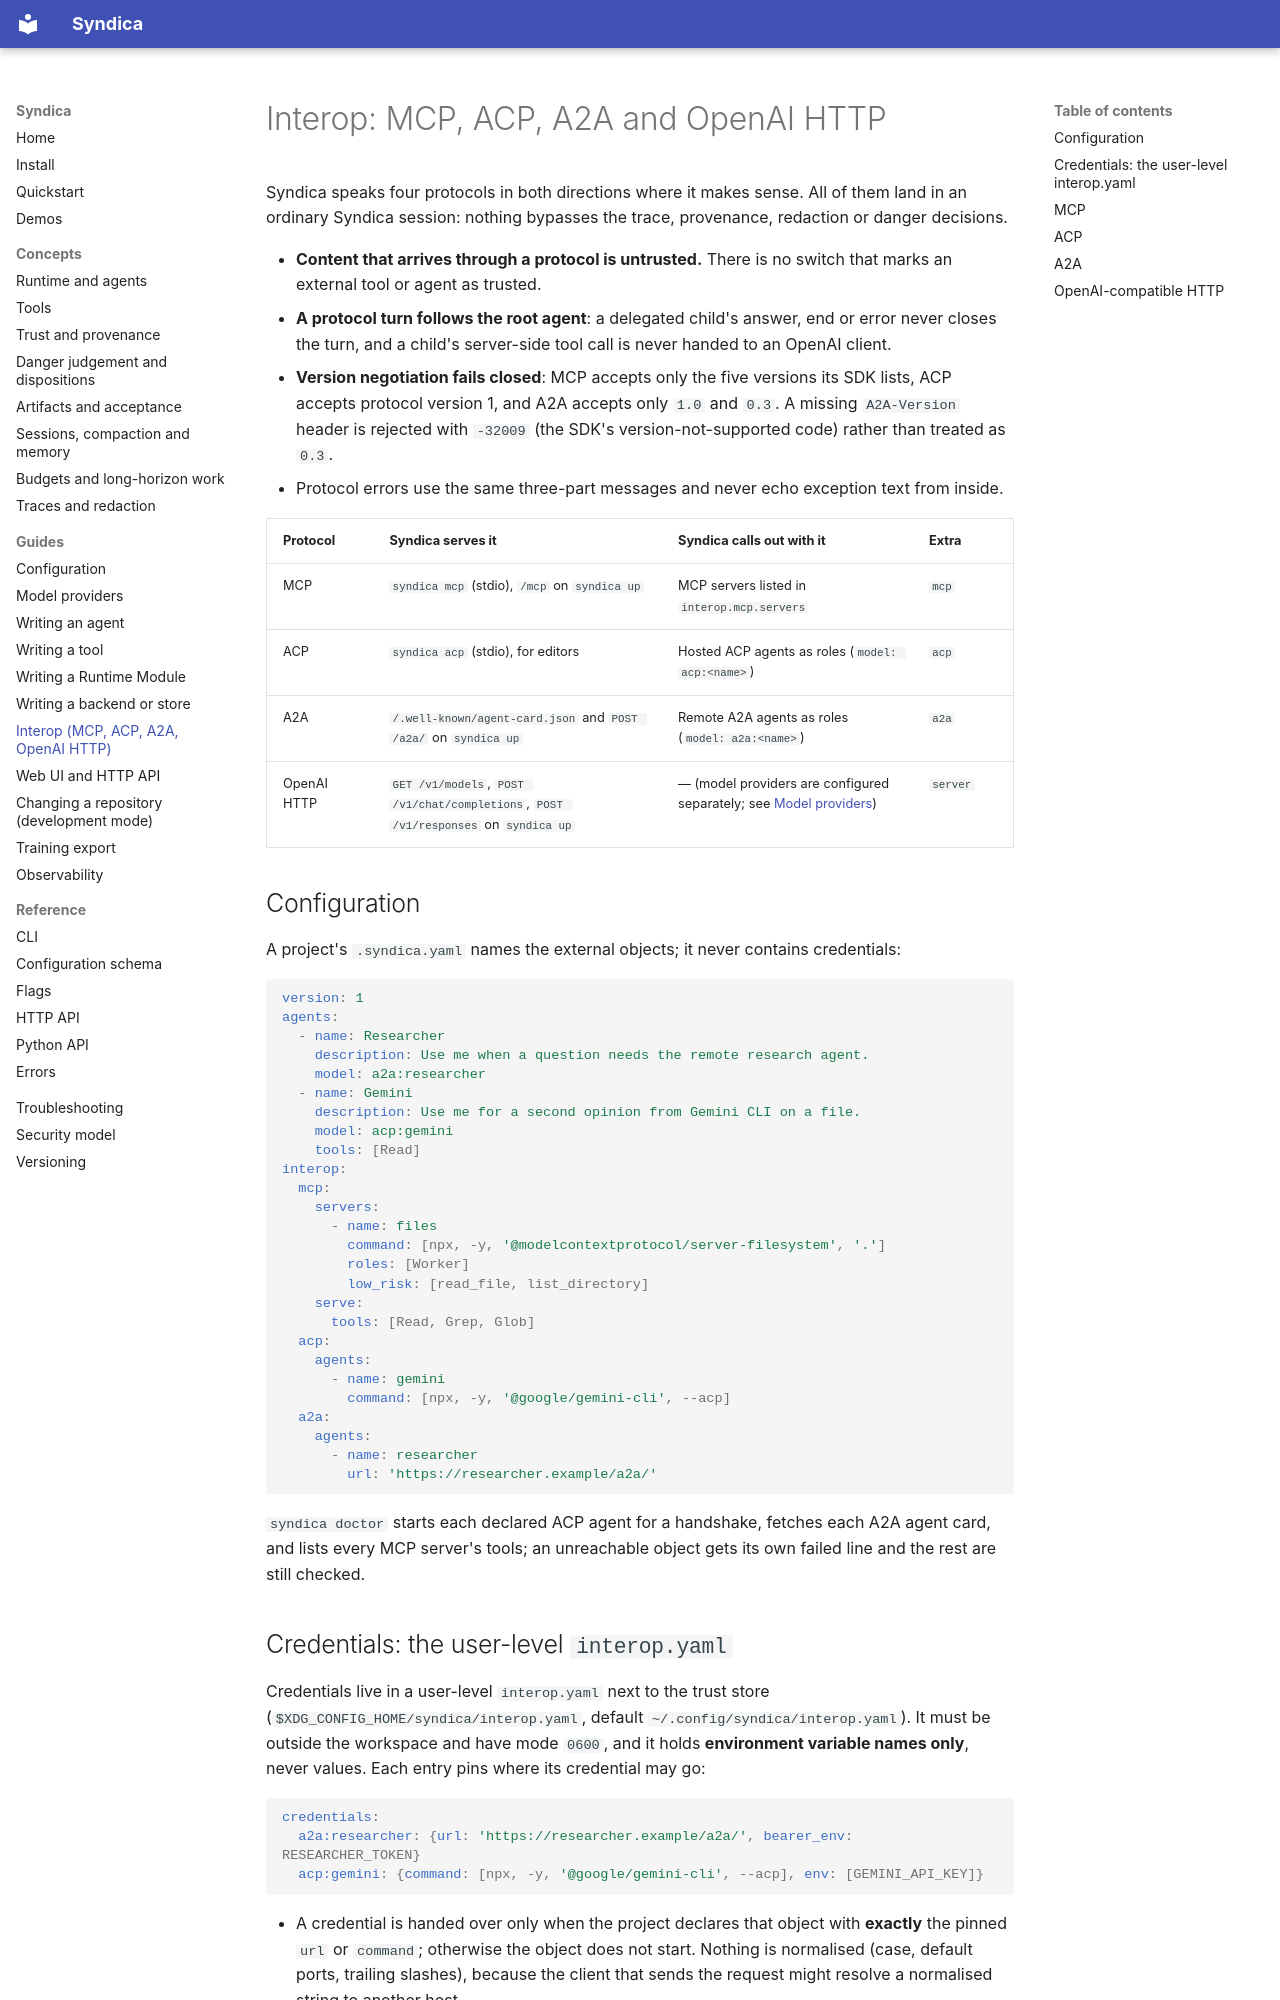

repository: ai-loren/syndica · page: guides/interop/index.html · generator: mkdocs

# Interop: MCP, ACP, A2A and OpenAI HTTP

Syndica speaks four protocols in both directions where it makes sense. All of them land in an
ordinary Syndica session: nothing bypasses the trace, provenance, redaction or danger decisions.

- **Content that arrives through a protocol is untrusted.** There is no switch that marks an
  external tool or agent as trusted.
- **A protocol turn follows the root agent**: a delegated child's answer, end or error never closes
  the turn, and a child's server-side tool call is never handed to an OpenAI client.
- **Version negotiation fails closed**: MCP accepts only the five versions its SDK lists, ACP accepts
  protocol version 1, and A2A accepts only `1.0` and `0.3`. A missing `A2A-Version` header is
  rejected with `-32009` (the SDK's version-not-supported code) rather than treated as `0.3`.
- Protocol errors use the same three-part messages and never echo exception text from inside.

| Protocol | Syndica serves it | Syndica calls out with it | Extra |
| --- | --- | --- | --- |
| MCP | `syndica mcp` (stdio), `/mcp` on `syndica up` | MCP servers listed in `interop.mcp.servers` | `mcp` |
| ACP | `syndica acp` (stdio), for editors | Hosted ACP agents as roles (`model: acp:<name>`) | `acp` |
| A2A | `/.well-known/agent-card.json` and `POST /a2a/` on `syndica up` | Remote A2A agents as roles (`model: a2a:<name>`) | `a2a` |
| OpenAI HTTP | `GET /v1/models`, `POST /v1/chat/completions`, `POST /v1/responses` on `syndica up` | — (model providers are configured separately; see [Model providers](models.md)) | `server` |

## Configuration

A project's `.syndica.yaml` names the external objects; it never contains credentials:

```yaml
version: 1
agents:
  - name: Researcher
    description: Use me when a question needs the remote research agent.
    model: a2a:researcher
  - name: Gemini
    description: Use me for a second opinion from Gemini CLI on a file.
    model: acp:gemini
    tools: [Read]
interop:
  mcp:
    servers:
      - name: files
        command: [npx, -y, '@modelcontextprotocol/server-filesystem', '.']
        roles: [Worker]
        low_risk: [read_file, list_directory]
    serve:
      tools: [Read, Grep, Glob]
  acp:
    agents:
      - name: gemini
        command: [npx, -y, '@google/gemini-cli', --acp]
  a2a:
    agents:
      - name: researcher
        url: 'https://researcher.example/a2a/'
```

`syndica doctor` starts each declared ACP agent for a handshake, fetches each A2A agent card, and
lists every MCP server's tools; an unreachable object gets its own failed line and the rest are
still checked.
